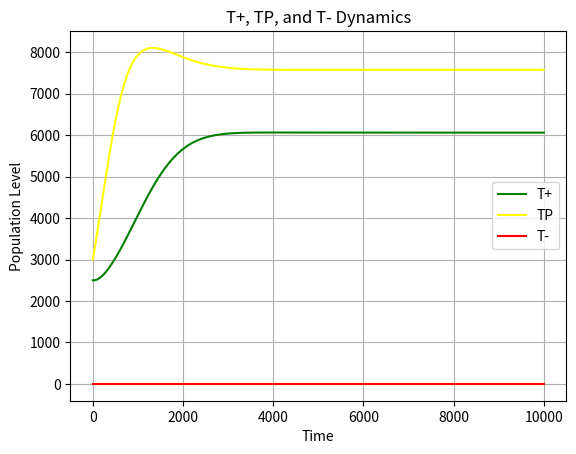

This figure's Python source:
#!/usr/bin/env python
# coding: utf-8

# # Lotka-Volterra in Drug Discovery

# The Lotka-Volterra Model is not limited to predator-prey models. It has been applied over the past few decades to
# the study of evolutionary biology. When treating humans or animals with drugs that aim to rid the body
# of pathogens or cancerous cells, natural evolution is at play and the organism (or virus) utilizes survival mechanisms
# to adapt. This is problematic for humans - it invites organisms to evolve into drug-resistant forms.
# 
# Adaptive therapy strategies have been replacing maximum tolerant dose treatment for some cancers in order to maintain
# a level of therapy-sensitive cells in the tumor {cite:p}`enriquez2015application`. This prevents the therapy-resistant
# cells from thriving because they are forced to compete for
# resources with the therapy-sensitive cells. The goal of adaptive therapy is to maintain control of tumor growth while
# also suppressing the growth of therapy-resistant cells. The competitive dynamics between these sensitive and resistant
# cells can be modeled using the competitive Lotka-Volterra system.
# 
# {cite:t}`zhang2017integrating` created a Lotka-Volterra model to compare the mechanisms of treating metastatic castrate-
# resistant prostate cancer with Abiraterone, a drug that inhibits the protein CYP17A1 involved in androgen synthesis.
# The population dynamics of the T+ cells, which require exogenous androgen, TP cells, which express CYP17A1, and T- cells,
# which are resistant to the drug, are modeled using the competitive Lotka-Volterra equations.
# 
# > $ \frac{dx_i}{dt}=r_ix_i(1-\frac{\sum_{j=1}^{3} a_{ij}x_j}{K_i}) $
# 
# In this case, N = 3 since there are 3 different types of cells interacting with each other and competing for
# resources.
# 
# [redacted]
# to see the dynamics of the cell populations.

# In[1]:


import matplotlib.pyplot as plt
import numpy as np
from scipy.integrate import odeint as ode

init_pop = [2500, 3000, 0] # initial population levels [prey, predator]

t_steps = 1000 # time steps
t_end = 10000 # end of time interval
time = np.linspace(0, t_end, num=t_steps) # array to store time

grow_rate = [0.278, 0.355, 0.665] # growth rate of cells
grow_rate = [.01 * i for i in grow_rate] # author state it was an overestimation of growth_rate by 10%

# matrix to track interaction coefficients
A = [[1, 0.7, 0.8],
     [0.4, 1, 0.5],
     [0.6, 0.9, 1]]

k = [1.5, 10000, 10000] # carrying capacity (T+ is dynamic, but I leave it as static for this example)


# In[2]:


# Define the simulation function
def run_simu(tmp_pop, tmp_time, tmp_A):

    tmp_x = tmp_pop[0] # T+ population value
    tmp_y = tmp_pop[1] # TP population value
    tmp_z = tmp_pop[2] # T- population value

    dxdt = grow_rate[0] * tmp_x * (1 - (tmp_A[0][0] * tmp_x + tmp_A[0][1] * tmp_y + tmp_A[0][2] * tmp_z)/(k[0]*tmp_y))
    dydt = grow_rate[1] * tmp_y * (1 - (tmp_A[1][0] * tmp_x + tmp_A[1][1] * tmp_y + tmp_A[1][2] * tmp_z)/k[1])
    dzdt = grow_rate[2] * tmp_z * (1 - (tmp_A[2][0] * tmp_x + tmp_A[2][1] * tmp_y + tmp_A[2][2] * tmp_z)/k[2])

    return[dxdt, dydt, dzdt]

# Call the ode solver function
output = ode(run_simu, init_pop, time, args = (A,))

plt.plot(time, output[:,0], color = "green", label = "T+") # Prey output
plt.plot(time, output[:,1], color = "yellow", label = "TP") # Prey output
plt.plot(time, output[:,2], color = "red", label = "T-") # Prey output

plt.xlabel("Time")
plt.ylabel("Population Level")

plt.title("T+, TP, and T- Dynamics")
plt.legend()
plt.grid()

plt.show()


# The plot displays the results of the solutions to the model if the tumor was left without intervention - cancer cell
# levels reaching deadly levels. The next steps would be to model the different treatment interventions and simulate the
# [redacted]
# therapies to the model, the authors found that the adaptive therapy prevented the growth of T- cells for a much longer
# period than the state-of-the-art treatment of maximum tolerant dose.

# The model has many limitations. The authors state these limitations and express the need for further research with more
# data. The underlying assumption that the treatment sensitive and treatment resistant cells
# compete with each other in the tumor is not confirmed. Perhaps it is the dynamic for this particular cancer, but
# for more heterogeneous and less spatially constrained tumors, this basic Lotka-Volterra model might not be sufficient.

# There are many other applications of the Lotka-Volterra model in drug discovery. A related field to the competition of
# therapy sensitive and therapy resistant cancerous cells is the competition between therapy resistant and
# sensitive strains of viruses. Neuraminidase inhibitors (NAI) include oseltamivir, zanamivir, and peramivir, which are the main antiviral
# drugs approved to treat viral infections. Understanding the viral fitness of within host and between host strains of
# influenza virus NAI-resistant and sensitive strains is important for future drug development and dosing strategies.
# {cite:t}`dimas2020modeling` used the Lotka-Volterra Model to predict population dynamics of within host and between
# host fitness of these influenza virus strains in ferrets.
# 
# Another application of the Lotka-Volterra model deals with primary infections and their secondary, opportunisitc infections,
# such as HIV with *Mycobacterium tuberculosis* or HIV with *Candida albicans*. Coinfections can inhibit
# success of drug interventions so understanding the dynamics of coinfections is essential for successful therapy.
# {cite:t}`eswarappa2012within` used the Lotka-Volterra equations to model different coinfection dynamics.
# The pathogen species can have very distinct
# interactions ranging from a relationship of reciprocal facilitation to competition. The authors modeled these different
# types of relationships and found, not surprisingly, that reciprocal facilitation of the two pathogens could cause the most harm for the host.
# 
